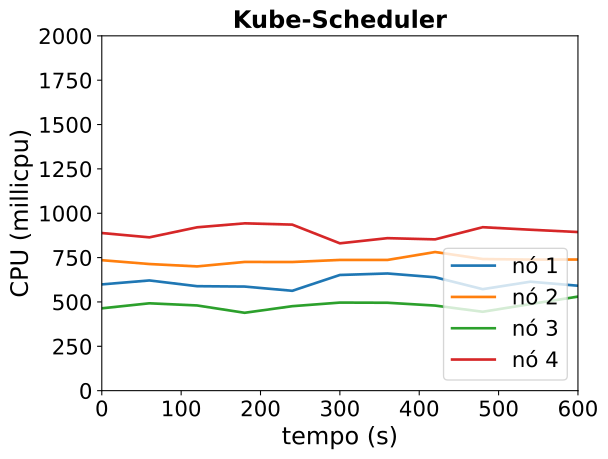

The data file committed next to this chart (first rows):
timestamp, ppgcc-m02_pod_amount, ppgcc-m02_memory, ppgcc-m02_cpu, ppgcc-m03_pod_amount, ppgcc-m03_memory, ppgcc-m03_cpu, ppgcc-m04_pod_amount, ppgcc-m04_memory, ppgcc-m04_cpu, ppgcc-m05_pod_amount, ppgcc-m05_memory, ppgcc-m05_cpu
0, 5, 1064008, 598974622, 5, 1078964, 735404177, 5, 1060152, 464060526, 5, 1071904, 888486513
60, 5, 1066516, 621212398, 5, 1081736, 713776610, 5, 1060152, 492407809, 5, 1068208, 864175023
120, 5, 1068100, 588869677, 5, 1080416, 700339049, 5, 1061604, 480261398, 5, 1072828, 920726446
180, 5, 1067176, 586713684, 5, 1078040, 725503989, 5, 1062396, 438893169, 5, 1074280, 943090560
240, 5, 1065592, 562837116, 5, 1080152, 725105919, 5, 1061076, 476096105, 5, 1075072, 935890540
300, 5, 1070476, 652040629, 5, 1080284, 736827622, 5, 1062132, 496410590, 5, 1072696, 830471100
360, 5, 1067308, 660484108, 5, 1082132, 736765758, 5, 1060812, 495499737, 5, 1072960, 859565462
420, 5, 1067044, 639201696, 5, 1082264, 781430453, 5, 1066752, 479602388, 5, 1070584, 852736877
480, 5, 1066120, 572069458, 5, 1082660, 741885472, 5, 1059756, 444679013, 5, 1074940, 921293613
540, 5, 1067572, 614081274, 5, 1084376, 738810319, 5, 1061868, 487899734, 5, 1074280, 907120859
600, 5, 1068760, 591454397, 5, 1084376, 739013549, 5, 1064772, 530208460, 5, 1074016, 894057162
